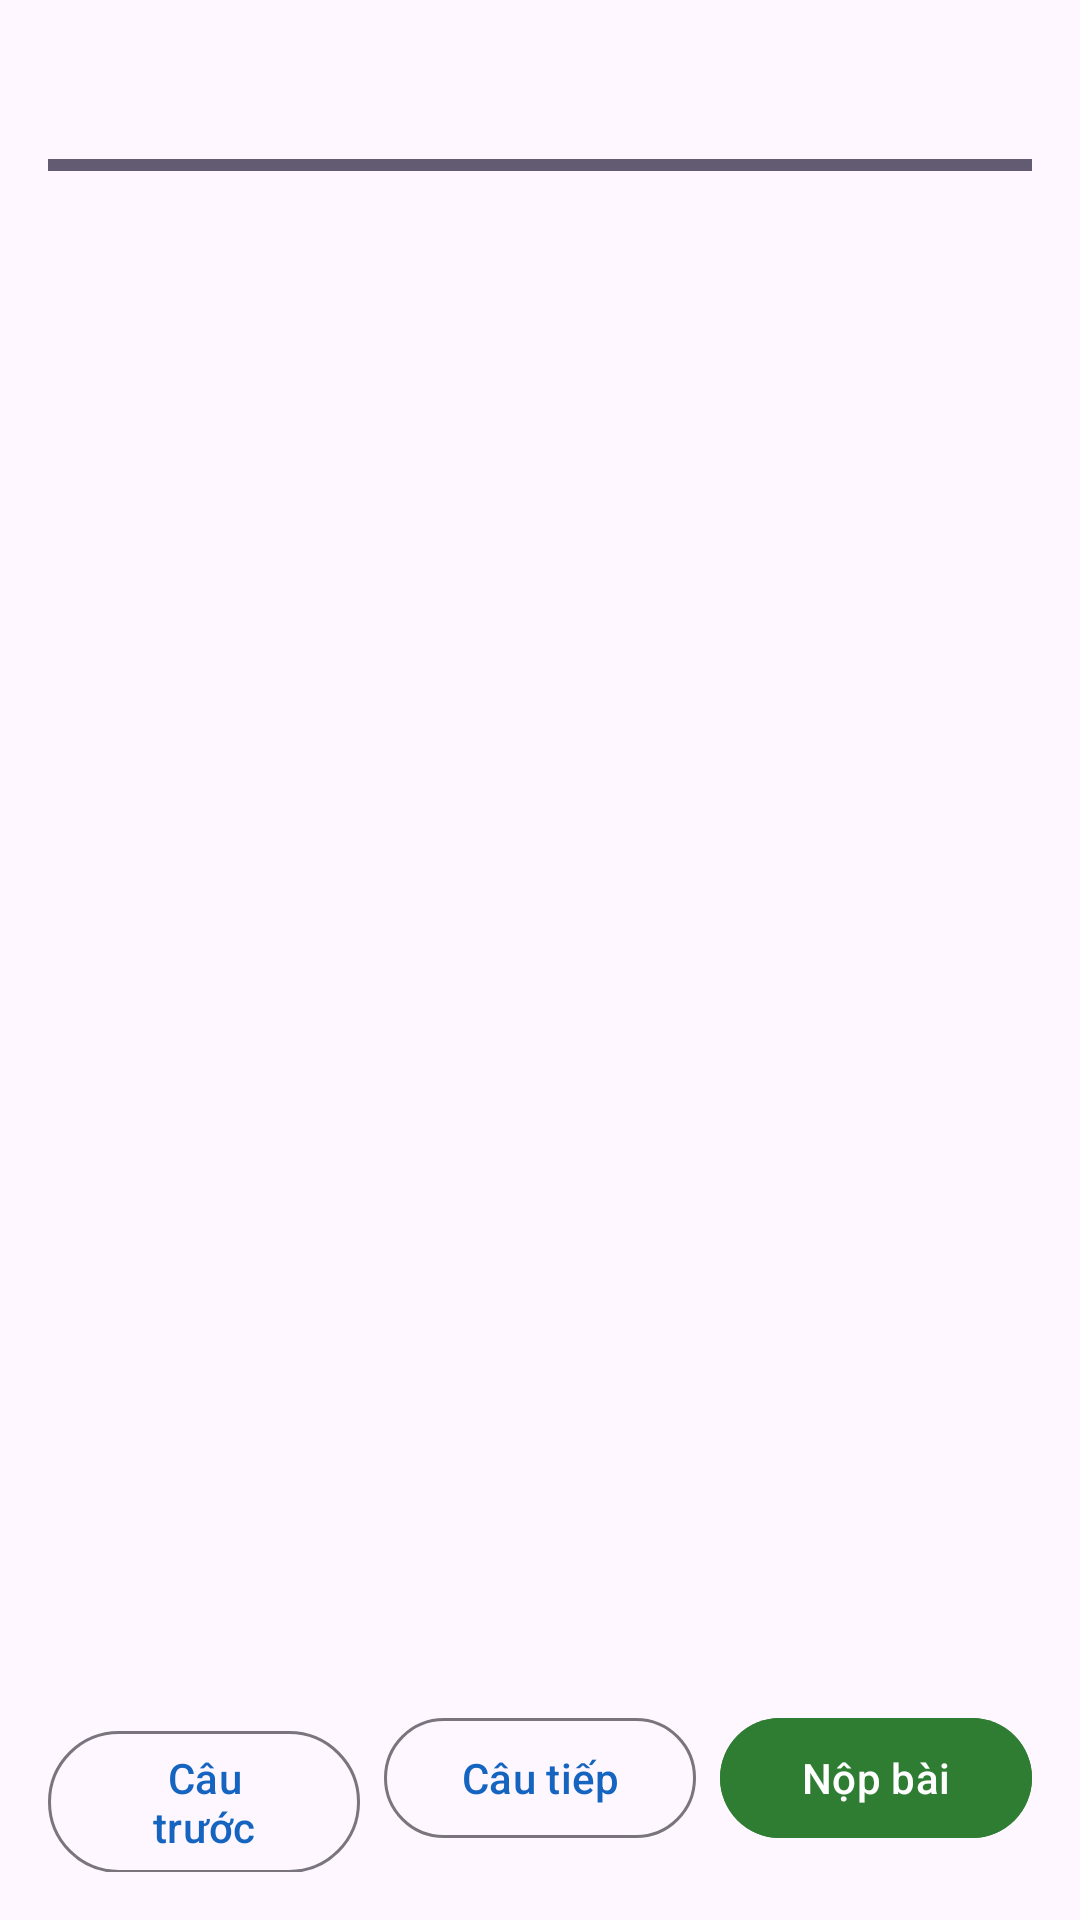

Android layout source for this screen:
<!-- AndroidManifest.xml: application theme Theme.Oto -->
<!-- res/layout/activity_thi.xml -->
<?xml version="1.0" encoding="utf-8"?>
<LinearLayout xmlns:android="http://schemas.android.com/apk/res/android"
    android:layout_width="match_parent"
    android:layout_height="match_parent"
    android:orientation="vertical"
    android:padding="16dp">

    <LinearLayout
        android:layout_width="match_parent"
        android:layout_height="wrap_content"
        android:orientation="horizontal"
        android:gravity="center_vertical">

        <TextView
            android:id="@+id/tvTienDo"
            android:layout_width="0dp"
            android:layout_height="wrap_content"
            android:layout_weight="1"
            android:textStyle="bold" />

        <TextView
            android:id="@+id/tvDongHo"
            android:layout_width="wrap_content"
            android:layout_height="wrap_content"
            android:textSize="20sp"
            android:textStyle="bold"
            android:textColor="@color/brand" />
    </LinearLayout>

    <ProgressBar
        android:id="@+id/progressTime"
        style="?android:attr/progressBarStyleHorizontal"
        android:layout_width="match_parent"
        android:layout_height="wrap_content"
        android:layout_marginTop="4dp"
        android:layout_marginBottom="8dp"
        android:max="100"
        android:progress="100" />

    <ScrollView
        android:layout_width="match_parent"
        android:layout_height="0dp"
        android:layout_weight="1">

        <LinearLayout
            android:layout_width="match_parent"
            android:layout_height="wrap_content"
            android:orientation="vertical">

            <ImageView
                android:id="@+id/imgCauHoi"
                android:layout_width="match_parent"
                android:layout_height="180dp"
                android:adjustViewBounds="true"
                android:scaleType="fitCenter"
                android:visibility="gone"
                android:contentDescription="@string/anh_cau_hoi" />

            <TextView
                android:id="@+id/tvCauHoi"
                android:layout_width="match_parent"
                android:layout_height="wrap_content"
                android:textSize="18sp"
                android:paddingTop="8dp"
                android:paddingBottom="12dp" />

            <RadioGroup
                android:id="@+id/rgDapAn"
                android:layout_width="match_parent"
                android:layout_height="wrap_content" />
        </LinearLayout>
    </ScrollView>

    <LinearLayout
        android:layout_width="match_parent"
        android:layout_height="wrap_content"
        android:orientation="horizontal"
        android:paddingTop="8dp">

        <com.google.android.material.button.MaterialButton
            android:id="@+id/btnCauTruoc"
            style="@style/Widget.Material3.Button.OutlinedButton"
            android:layout_width="0dp"
            android:layout_height="wrap_content"
            android:layout_weight="1"
            android:layout_marginEnd="4dp"
            android:text="@string/cau_truoc" />

        <com.google.android.material.button.MaterialButton
            android:id="@+id/btnCauTiep"
            style="@style/Widget.Material3.Button.OutlinedButton"
            android:layout_width="0dp"
            android:layout_height="wrap_content"
            android:layout_weight="1"
            android:layout_marginStart="4dp"
            android:layout_marginEnd="4dp"
            android:text="@string/cau_tiep" />

        <com.google.android.material.button.MaterialButton
            android:id="@+id/btnNop"
            android:layout_width="0dp"
            android:layout_height="wrap_content"
            android:layout_weight="1"
            android:layout_marginStart="4dp"
            android:backgroundTint="@color/tile_2"
            android:text="@string/nop_bai" />
    </LinearLayout>
</LinearLayout>
<!-- resources referenced by this layout -->
<resources>
  <color name="brand">#1565C0</color>
  <color name="tile_2">#2E7D32</color>
  <string name="anh_cau_hoi">Ảnh minh hoạ câu hỏi</string>
  <string name="cau_tiep">Câu tiếp</string>
  <string name="cau_truoc">Câu trước</string>
  <string name="nop_bai">Nộp bài</string>
  <style name="Theme.Oto" parent="Base.Theme.Oto" />
  <style name="Base.Theme.Oto" parent="Theme.Material3.DayNight">
          <item name="colorPrimary">@color/brand</item>
          <item name="colorPrimaryDark">@color/brand_dark</item>
      </style>
  <color name="brand_dark">#0D47A1</color>
</resources>
